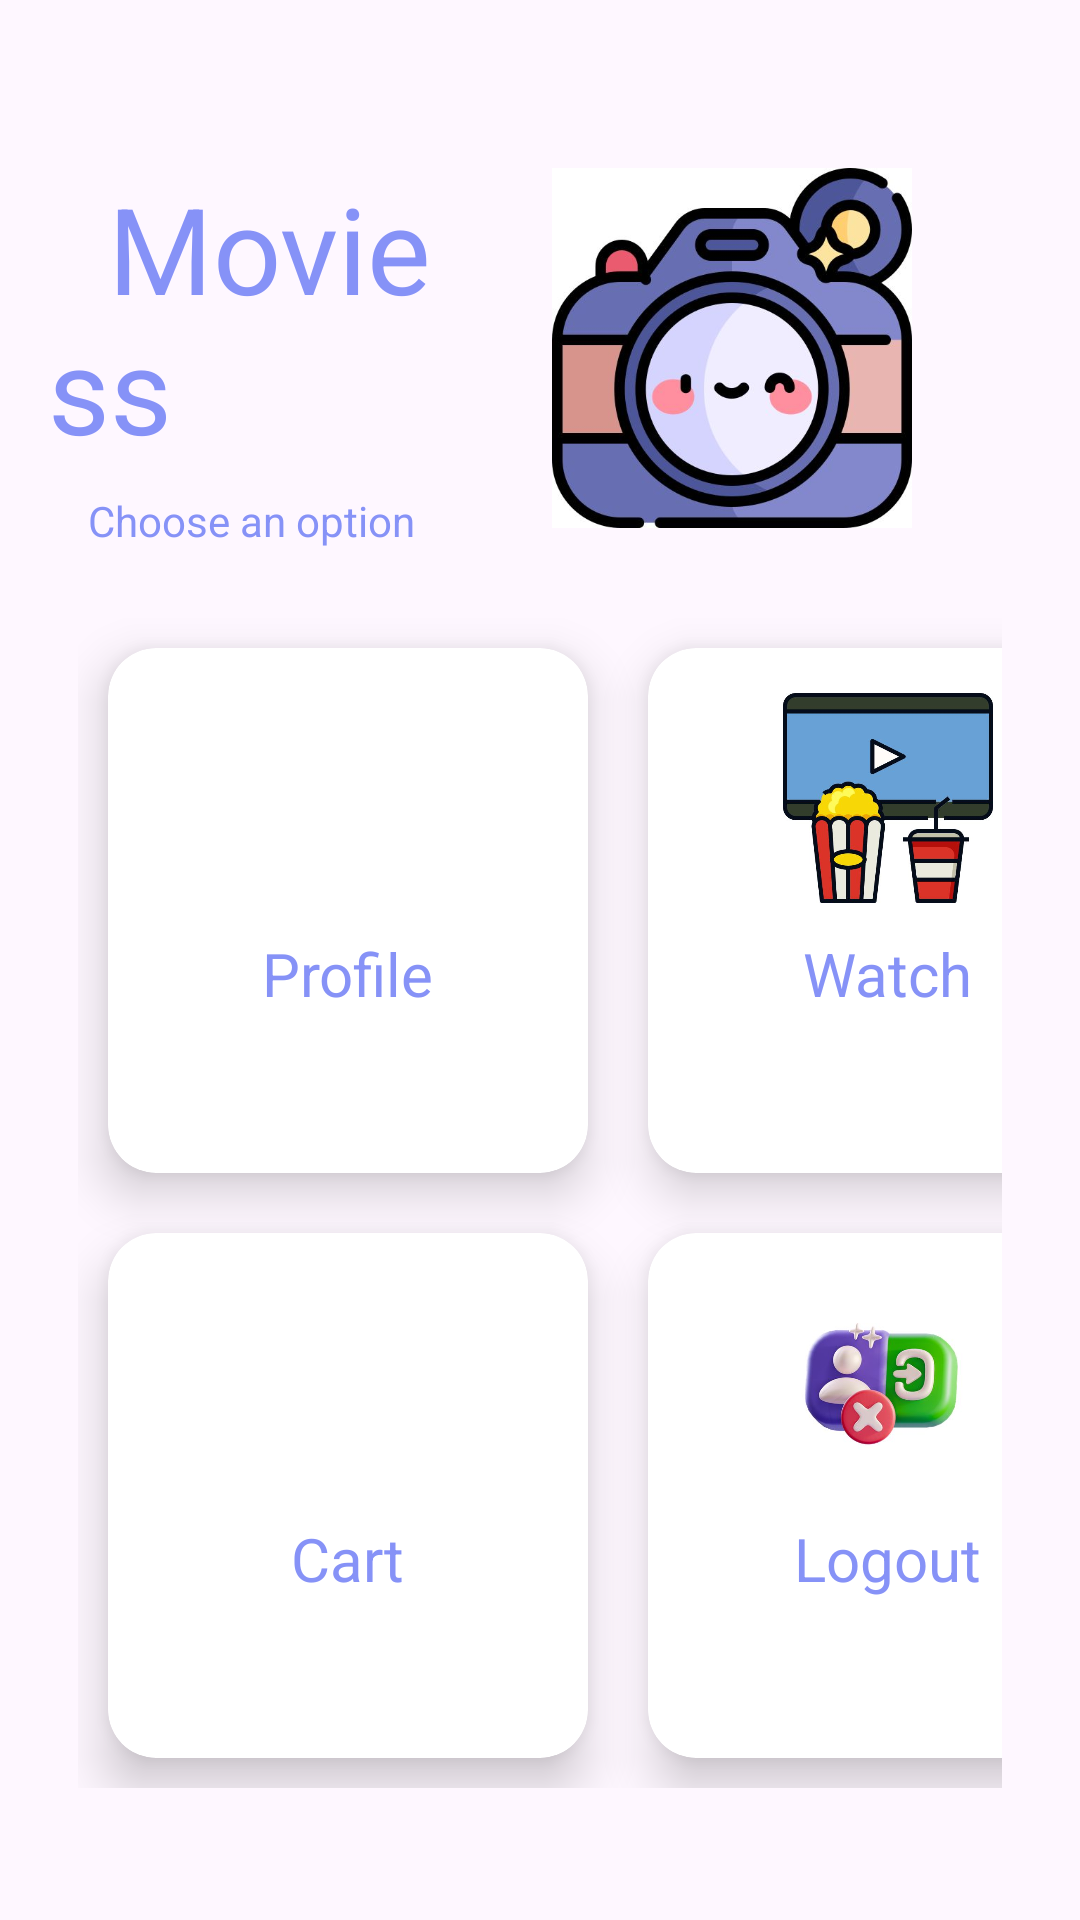

Write the Android layout XML for this screen, with the resource values it uses.
<!-- AndroidManifest.xml: application theme Theme.MyApplication -->
<!-- res/layout/activity_main.xml -->
<?xml version="1.0" encoding="utf-8"?>
<androidx.constraintlayout.widget.ConstraintLayout
    xmlns:android="http://schemas.android.com/apk/res/android"
    xmlns:app="http://schemas.android.com/apk/res-auto"
    xmlns:tools="http://schemas.android.com/tools"
    android:id="@+id/main"
    android:layout_width="match_parent"
    android:layout_height="match_parent"
    tools:context=".MainActivity"
    android:padding="16dp">

    
    <TextView
        android:id="@+id/logoName"
        android:layout_width="0dp"
        android:layout_height="wrap_content"
        android:text="  Moviess"
        android:textSize="40sp"
        android:textColor="@color/lavender"
        app:layout_constraintStart_toStartOf="parent"
        app:layout_constraintTop_toTopOf="parent"
        app:layout_constraintEnd_toStartOf="@+id/logoImage"
        android:layout_marginTop="40dp"/>

    <TextView
        android:id="@+id/lgtext"
        android:layout_width="0dp"
        android:layout_height="wrap_content"
        android:text="    Choose an option"
        android:textSize="14sp"
        android:textColor="@color/lavender"
        app:layout_constraintStart_toStartOf="parent"
        app:layout_constraintTop_toBottomOf="@+id/logoName"
        app:layout_constraintEnd_toStartOf="@+id/logoImage"
        android:layout_marginTop="8dp"/>

    
    <ImageView
        android:id="@+id/logoImage"
        android:layout_width="200dp"
        android:layout_height="120dp"
        android:src="@drawable/logo"
        app:layout_constraintTop_toTopOf="parent"
        app:layout_constraintEnd_toEndOf="parent"
        android:layout_marginTop="40dp"/>

    
    <GridLayout
        android:id="@+id/optionsGrid"
        android:layout_width="0dp"
        android:layout_height="wrap_content"
        android:columnCount="2"
        android:rowCount="2"
        android:layout_marginTop="20dp"
        android:layout_marginBottom="20dp"
        android:padding="10dp"
        android:alignmentMode="alignMargins"
        app:layout_constraintTop_toBottomOf="@+id/logoImage"
        app:layout_constraintStart_toStartOf="parent"
        app:layout_constraintEnd_toEndOf="parent">

        
        <androidx.cardview.widget.CardView
            android:layout_width="160dp"
            android:layout_height="175dp"
            android:layout_margin="10dp"
            app:cardElevation="10dp"
            app:cardCornerRadius="16dp">

            <RelativeLayout
                android:layout_width="match_parent"
                android:layout_height="match_parent">

                <ImageView
                    android:id="@+id/profileImage"
                    android:layout_width="70dp"
                    android:layout_height="70dp"
                    android:src="@drawable/profile"
                    android:layout_marginTop="15dp"
                    android:layout_centerHorizontal="true"/>

                <TextView
                    android:id="@+id/profileName"
                    android:layout_width="wrap_content"
                    android:layout_height="wrap_content"
                    android:text="Profile"
                    android:textSize="20sp"
                    android:textColor="@color/lavender"
                    android:layout_below="@id/profileImage"
                    android:layout_centerHorizontal="true"
                    android:layout_marginTop="10dp"/>
            </RelativeLayout>
        </androidx.cardview.widget.CardView>

        
        <androidx.cardview.widget.CardView
            android:layout_width="160dp"
            android:layout_height="175dp"
            android:layout_margin="10dp"
            app:cardElevation="10dp"
            app:cardCornerRadius="16dp">

            <RelativeLayout
                android:layout_width="match_parent"
                android:layout_height="match_parent">

                <ImageView
                    android:id="@+id/watchImage"
                    android:layout_width="70dp"
                    android:layout_height="70dp"
                    android:src="@drawable/watch"
                    android:layout_marginTop="15dp"
                    android:layout_centerHorizontal="true"/>

                <TextView
                    android:id="@+id/watchName"
                    android:layout_width="wrap_content"
                    android:layout_height="wrap_content"
                    android:text="Watch"
                    android:textSize="20sp"
                    android:textColor="@color/lavender"
                    android:layout_below="@id/watchImage"
                    android:layout_centerHorizontal="true"
                    android:layout_marginTop="10dp"/>
            </RelativeLayout>
        </androidx.cardview.widget.CardView>

        
        <androidx.cardview.widget.CardView
            android:layout_width="160dp"
            android:layout_height="175dp"
            android:layout_margin="10dp"
            app:cardElevation="10dp"
            app:cardCornerRadius="16dp">

            <RelativeLayout
                android:layout_width="match_parent"
                android:layout_height="match_parent">

                <ImageView
                    android:id="@+id/cartImage"
                    android:layout_width="70dp"
                    android:layout_height="70dp"
                    android:src="@drawable/cart"
                    android:layout_marginTop="15dp"
                    android:layout_centerHorizontal="true"/>

                <TextView
                    android:id="@+id/cartName"
                    android:layout_width="wrap_content"
                    android:layout_height="wrap_content"
                    android:text="Cart"
                    android:textSize="20sp"
                    android:textColor="@color/lavender"
                    android:layout_below="@id/cartImage"
                    android:layout_centerHorizontal="true"
                    android:layout_marginTop="10dp"/>
            </RelativeLayout>
        </androidx.cardview.widget.CardView>

        
        <androidx.cardview.widget.CardView
            android:layout_width="160dp"
            android:layout_height="175dp"
            android:layout_margin="10dp"
            app:cardElevation="10dp"
            app:cardCornerRadius="16dp">

            <RelativeLayout
                android:layout_width="match_parent"
                android:layout_height="match_parent">

                <ImageView
                    android:id="@+id/logoutImage"
                    android:layout_width="70dp"
                    android:layout_height="70dp"
                    android:src="@drawable/logout"
                    android:layout_marginTop="15dp"
                    android:layout_centerHorizontal="true"/>

                <TextView
                    android:id="@+id/logoutName"
                    android:layout_width="wrap_content"
                    android:layout_height="wrap_content"
                    android:text="Logout"
                    android:textSize="20sp"
                    android:textColor="@color/lavender"
                    android:layout_below="@id/logoutImage"
                    android:layout_centerHorizontal="true"
                    android:layout_marginTop="10dp"/>
            </RelativeLayout>
        </androidx.cardview.widget.CardView>

    </GridLayout>

</androidx.constraintlayout.widget.ConstraintLayout>
<!-- resources referenced by this layout -->
<resources>
  <color name="lavender">#8692f7</color>
  <!-- drawable logo: jpg bitmap (drawable, 32683 bytes) -->
  <!-- drawable logout: jpg bitmap (drawable, 14021 bytes) -->
  <!-- drawable watch: jpg bitmap (drawable, 23879 bytes) -->
  <style name="Theme.MyApplication" parent="Base.Theme.MyApplication" />
  <style name="Base.Theme.MyApplication" parent="Theme.Material3.DayNight.NoActionBar">
          
          
          <item name="colorPrimary">@color/lavender</item>
          <item name="colorPrimaryVariant">@color/lavender</item>
          <item name="colorOnPrimary">@color/white</item>
          
          <item name="colorSecondary">@color/teal_200</item>
          <item name="colorSecondaryVariant">@color/teal_700</item>
          <item name="colorOnSecondary">@color/black</item>
          
          <item name="android:statusBarColor">?attr/colorPrimaryVariant</item>
          
          
      </style>
  <color name="white">#FFFFFFFF</color>
  <color name="teal_200">#FF03DAC5</color>
  <color name="teal_700">#FF018786</color>
  <color name="black">#FF000000</color>
</resources>
